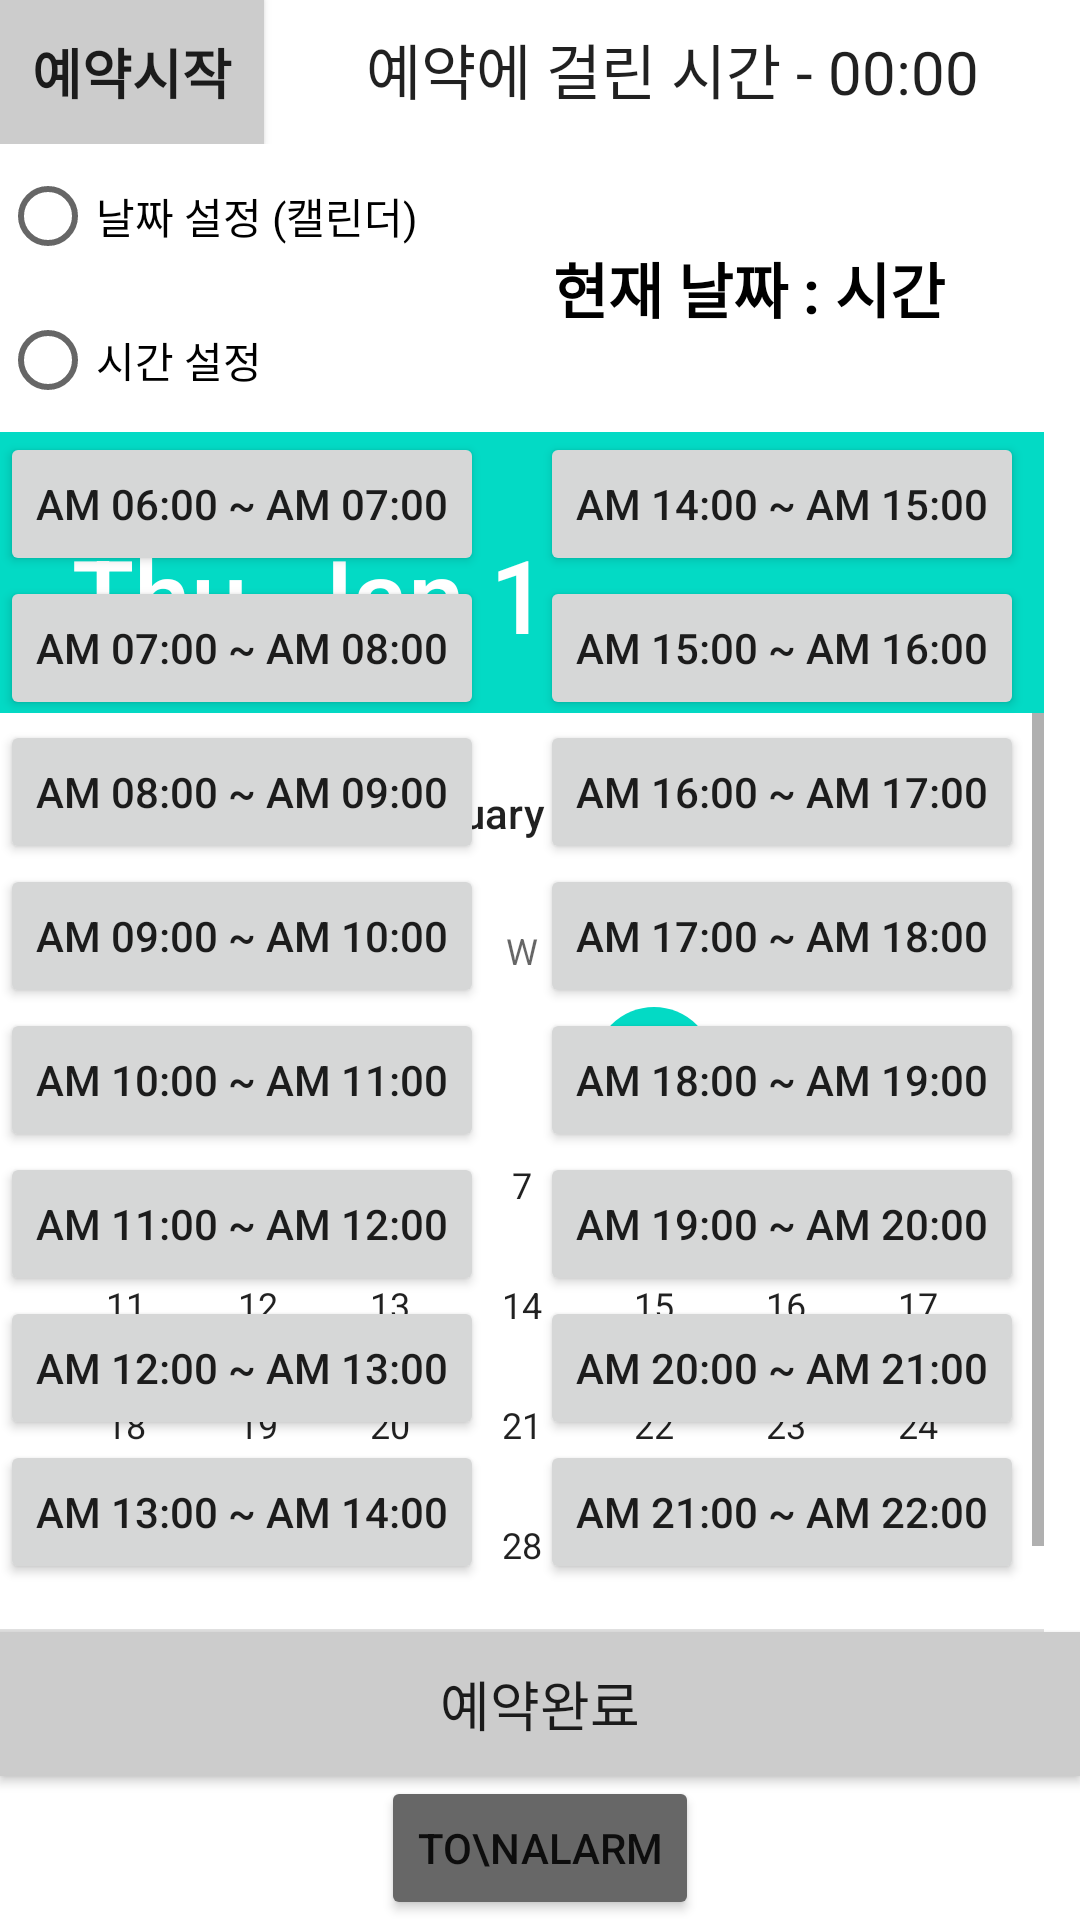

Here is an Android app screen rendered from its layout file. Give the layout XML and the strings, colors and styles it references.
<!-- AndroidManifest.xml: application theme Theme.LoginProjectExample -->
<!-- res/layout/activity_washing_machine.xml -->
<?xml version="1.0" encoding="utf-8"?>
<LinearLayout xmlns:android="http://schemas.android.com/apk/res/android"
    xmlns:app="http://schemas.android.com/apk/res-auto"
    xmlns:tools="http://schemas.android.com/tools"
    android:layout_width="match_parent"
    android:layout_height="match_parent"
    android:orientation="vertical"
    tools:context=".WashingMachineActivity">

    <LinearLayout
        android:layout_width="match_parent"
        android:layout_height="wrap_content"
        android:orientation="horizontal">

        <Button
            android:id="@+id/btnStart"
            android:layout_width="wrap_content"
            android:layout_height="wrap_content"
            android:background="#CCCCCC"
            android:text="예약시작"
            android:textSize="18dp"
            android:textStyle="bold" />

        <Chronometer
            android:id="@+id/chrono"
            android:layout_width="match_parent"
            android:layout_height="wrap_content"
            android:format="예약에 걸린 시간 - %s"
            android:gravity="center"
            android:textSize="20dp" />

    </LinearLayout>

    <LinearLayout
        android:layout_width="match_parent"
        android:layout_height="wrap_content"
        android:orientation="horizontal">

        <RadioGroup
            android:layout_width="wrap_content"
            android:layout_height="wrap_content">

            <RadioButton
                android:id="@+id/rBtnCalendar"
                android:layout_width="match_parent"
                android:layout_height="wrap_content"
                android:text="날짜 설정 (캘린더)" />

            <RadioButton
                android:id="@+id/rBtnTime"
                android:layout_width="match_parent"
                android:layout_height="wrap_content"
                android:text="시간 설정" />

        </RadioGroup>

        <TextView
            android:id="@+id/picked_d_t"
            android:layout_width="match_parent"
            android:layout_height="match_parent"
            android:gravity="center"
            android:text="현재 날짜 : 시간"
            android:textColor="@color/black"
            android:textSize="20sp"
            android:textStyle="bold" />

    </LinearLayout>

    <LinearLayout
        android:layout_width="match_parent"
        android:layout_height="0dp"
        android:layout_weight="1"
        android:orientation="vertical">

        <FrameLayout
            android:layout_width="match_parent"
            android:layout_height="wrap_content">

            <DatePicker
                android:id="@+id/datePicker"
                android:layout_width="match_parent"
                android:layout_height="wrap_content"
                android:showWeekNumber="false" />

            <LinearLayout
                android:id="@+id/timePicker"
                android:layout_width="match_parent"
                android:layout_height="wrap_content"
                android:orientation="horizontal">

                <LinearLayout
                    android:layout_width="wrap_content"
                    android:layout_height="match_parent"
                    android:layout_weight="1"
                    android:orientation="vertical">

                    <Button
                        android:id="@+id/btn_s6e7"
                        android:layout_width="wrap_content"
                        android:layout_height="wrap_content"
                        android:text="AM 06:00 ~ AM 07:00" />

                    <Button
                        android:id="@+id/btn_s7e8"
                        android:layout_width="wrap_content"
                        android:layout_height="wrap_content"
                        android:text="AM 07:00 ~ AM 08:00" />

                    <Button
                        android:id="@+id/btn_s8e9"
                        android:layout_width="wrap_content"
                        android:layout_height="wrap_content"
                        android:text="AM 08:00 ~ AM 09:00" />

                    <Button
                        android:id="@+id/btn_s9e10"
                        android:layout_width="wrap_content"
                        android:layout_height="wrap_content"
                        android:text="AM 09:00 ~ AM 10:00" />

                    <Button
                        android:id="@+id/btn_s10e11"
                        android:layout_width="wrap_content"
                        android:layout_height="wrap_content"
                        android:text="AM 10:00 ~ AM 11:00" />

                    <Button
                        android:id="@+id/btn_s11e12"
                        android:layout_width="wrap_content"
                        android:layout_height="wrap_content"
                        android:text="AM 11:00 ~ AM 12:00" />

                    <Button
                        android:id="@+id/btn_s12e13"
                        android:layout_width="wrap_content"
                        android:layout_height="wrap_content"
                        android:text="AM 12:00 ~ AM 13:00" />

                    <Button
                        android:id="@+id/btn_s13e14"
                        android:layout_width="wrap_content"
                        android:layout_height="wrap_content"
                        android:text="AM 13:00 ~ AM 14:00" />

                </LinearLayout>

                <LinearLayout
                    android:layout_width="wrap_content"
                    android:layout_height="match_parent"
                    android:layout_weight="1"
                    android:orientation="vertical">

                    <Button
                        android:id="@+id/btn_s14e15"
                        android:layout_width="wrap_content"
                        android:layout_height="wrap_content"
                        android:text="AM 14:00 ~ AM 15:00" />

                    <Button
                        android:id="@+id/btn_s15e16"
                        android:layout_width="wrap_content"
                        android:layout_height="wrap_content"
                        android:text="AM 15:00 ~ AM 16:00" />

                    <Button
                        android:id="@+id/btn_s16e17"
                        android:layout_width="wrap_content"
                        android:layout_height="wrap_content"
                        android:text="AM 16:00 ~ AM 17:00" />

                    <Button
                        android:id="@+id/btn_s17e18"
                        android:layout_width="wrap_content"
                        android:layout_height="wrap_content"
                        android:text="AM 17:00 ~ AM 18:00" />

                    <Button
                        android:id="@+id/btn_s18e19"
                        android:layout_width="wrap_content"
                        android:layout_height="wrap_content"
                        android:text="AM 18:00 ~ AM 19:00" />

                    <Button
                        android:id="@+id/btn_s19e20"
                        android:layout_width="wrap_content"
                        android:layout_height="wrap_content"
                        android:text="AM 19:00 ~ AM 20:00" />

                    <Button
                        android:id="@+id/btn_s20e21"
                        android:layout_width="wrap_content"
                        android:layout_height="wrap_content"
                        android:text="AM 20:00 ~ AM 21:00" />

                    <Button
                        android:id="@+id/btn_s21e22"
                        android:layout_width="wrap_content"
                        android:layout_height="wrap_content"
                        android:text="AM 21:00 ~ AM 22:00" />


                </LinearLayout>

            </LinearLayout>

        </FrameLayout>

    </LinearLayout>

    <Button
        android:id="@+id/btnEnd"
        android:layout_width="match_parent"
        android:layout_height="wrap_content"
        android:background="#CCCCCC"
        android:text="예약완료"
        android:textSize="18dp" />

    <Button
        android:id="@+id/to_alarm"
        android:layout_width="wrap_content"
        android:layout_height="wrap_content"
        android:layout_gravity="center"
        android:backgroundTint="#676767"
        android:gravity="center"
        android:text="TO\nALARM"

        />
</LinearLayout>
<!-- resources referenced by this layout -->
<resources>
  <color name="black">#FF000000</color>
  <style name="Theme.LoginProjectExample" parent="Theme.MaterialComponents.DayNight.DarkActionBar">
          
          <item name="colorPrimary">@color/knu_red</item>
          <item name="colorPrimaryVariant">@color/purple_700</item>
          <item name="colorOnPrimary">@color/white</item>
          
          <item name="colorSecondary">@color/teal_200</item>
          <item name="colorSecondaryVariant">@color/teal_700</item>
          <item name="colorOnSecondary">@color/black</item>
          
          <item name="android:statusBarColor" tools:targetApi="l">@color/knu_red</item>
          <item name="android:windowLightStatusBar" tools:targetApi="m">false</item>
          
          <item name="windowNoTitle">true</item>
      </style>
  <color name="knu_red">#FFC51227</color>
  <color name="purple_700">#FF3700B3</color>
  <color name="white">#FFFFFFFF</color>
  <color name="teal_200">#FF03DAC5</color>
  <color name="teal_700">#FF018786</color>
</resources>
